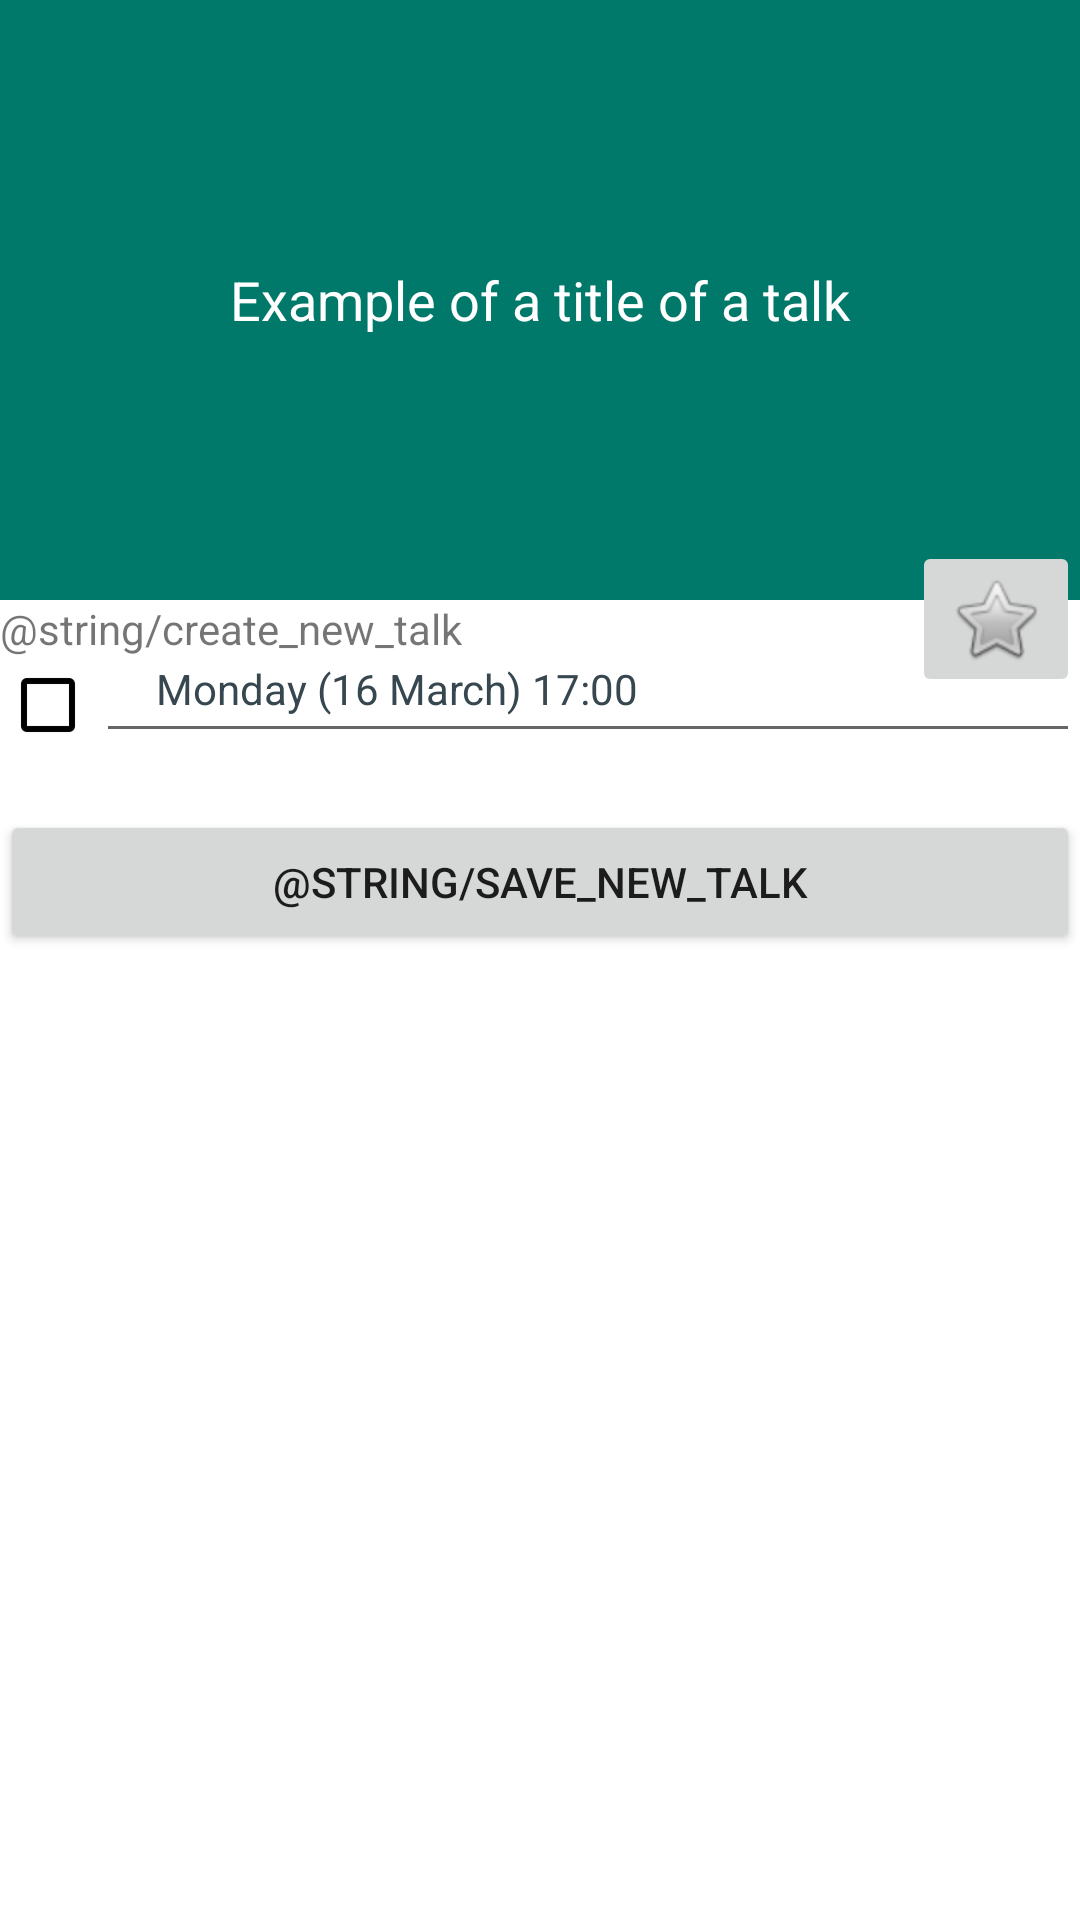

The Android layout XML behind this screen, and the referenced resources:
<!-- AndroidManifest.xml: application theme AppTheme -->
<!-- res/layout/activity_new_talk.xml -->
<RelativeLayout xmlns:android="http://schemas.android.com/apk/res/android"
    android:layout_width="match_parent"
    android:layout_height="match_parent"
    android:background="@android:color/white">

    <TextView
        android:id="@+id/header_talk"
        android:layout_width="match_parent"
        android:layout_height="200dp"
        android:background="@color/primary_dark"
        android:gravity="center"
        android:padding="20dp"
        android:text="Example of a title of a talk"
        android:textColor="@android:color/white"
        android:textSize="18sp" />

    <ImageButton
        android:layout_width="wrap_content"
        android:layout_height="wrap_content"
        android:layout_alignParentEnd="true"
        android:layout_alignParentRight="true"
        android:layout_below="@+id/header_talk"
        android:layout_marginTop="-20dp"
        android:src="@android:drawable/btn_star" />


    <ImageView
        android:id="@+id/calendar"
        android:layout_width="wrap_content"
        android:layout_height="wrap_content"
        android:layout_below="@+id/header_new_talk"
        android:src="@drawable/abc_btn_check_to_on_mtrl_000" />

    <TextView
        android:id="@+id/title_talk"
        android:layout_width="wrap_content"
        android:layout_height="wrap_content"
        android:layout_alignBaseline="@+id/calendar"
        android:layout_below="@+id/header_talk"
        android:layout_toRightOf="@+id/calendar"
        android:gravity="center_vertical"
        android:padding="20dp"
        android:text="Monday (16 March) 17:00"
        android:textColor="@color/material_blue_grey_800"
        android:textSize="14sp" />


    <TextView
        android:id="@+id/header_new_talk"
        android:layout_width="wrap_content"
        android:layout_height="wrap_content"
        android:layout_below="@+id/header_talk"
        android:text="@string/create_new_talk" />

    <EditText
        android:id="@+id/title_new_talk"
        android:layout_width="match_parent"
        android:layout_height="wrap_content"
        android:layout_below="@+id/header_new_talk"
        android:layout_alignBottom="@+id/calendar"
        android:layout_toRightOf="@+id/calendar"
        android:layout_toEndOf="@+id/calendar" />

    <TextView
        android:id="@+id/room"
        android:layout_width="match_parent"
        android:layout_height="wrap_content"
        android:layout_below="@id/title_new_talk" />

    <Button
        android:id="@+id/save_new_talk"
        android:layout_width="match_parent"
        android:layout_height="wrap_content"
        android:layout_below="@id/room"
        android:text="@string/save_new_talk"
        android:textAllCaps="true" />

</RelativeLayout>
<!-- resources referenced by this layout -->
<resources>
  <color name="primary_dark">#00796B</color>
  <style name="AppTheme" parent="Theme.AppCompat.Light.NoActionBar">
          <item name="colorPrimary">@color/primary</item>
          <item name="colorAccent">@color/accent</item>
          <item name="colorPrimaryDark">@color/primary_dark</item>
      </style>
  <color name="primary">#009688</color>
  <color name="accent">#FFC107</color>
</resources>
